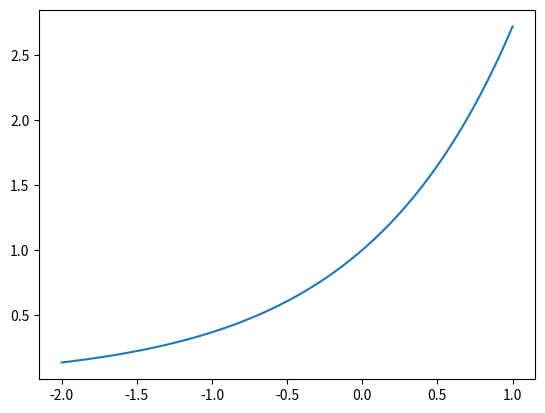

Recreate this plot in Python.
# -*- coding: utf-8 -*-
"""
Created on Wed Aug  3 11:43:46 2022

@author: Owner
"""
import numpy as np
import matplotlib.pyplot as plt
from math import e

def factorial(n):
    ftrl = 1
    for i in range(0, n):
        ftrl *= i+1
    return ftrl

def exptaylor(n, x):
    exptaylor = 0
    for i in range(0, n):
        exptaylor += (x**i)/factorial(i)
    return exptaylor

x = np.linspace(-2, 1, 100)
e_1 = e**x

plt.plot(x, e_1)
plt.show()
